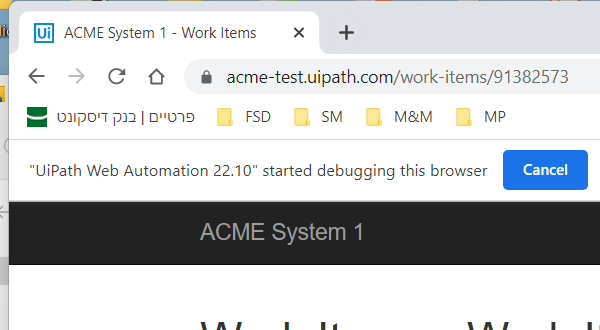
Task: Robotic Enterprise Framework
Workflow: System1_UpdateWorkItem

Step 1: Attach Browser - Work Item Detail in window 'ACME System 1 - Work Items' (chrome.exe)

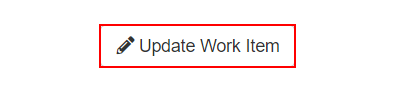
Step 2: click on the button 'Update Work Item'

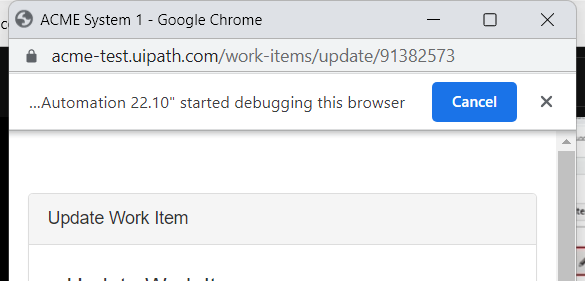
Step 3: Attach Browser - Pop Up Dialog in window 'ACME System 1' (chrome.exe)

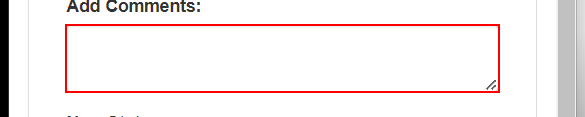
Step 4: type [in_Comment] into the text box

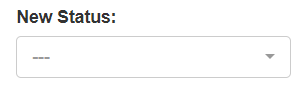
Step 5: select [in_Status] in the drop-down

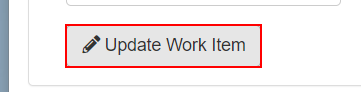
Step 6: click on the button

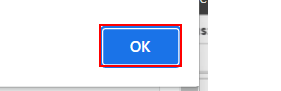
Step 7: click on the push button in window 'ACME System 1 - Google Chrome' (chrome.exe)

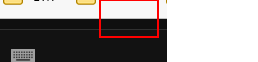
Step 8: click on the push button 'Close' in window 'ACME System 1 - Google Chrome' (chrome.exe)
